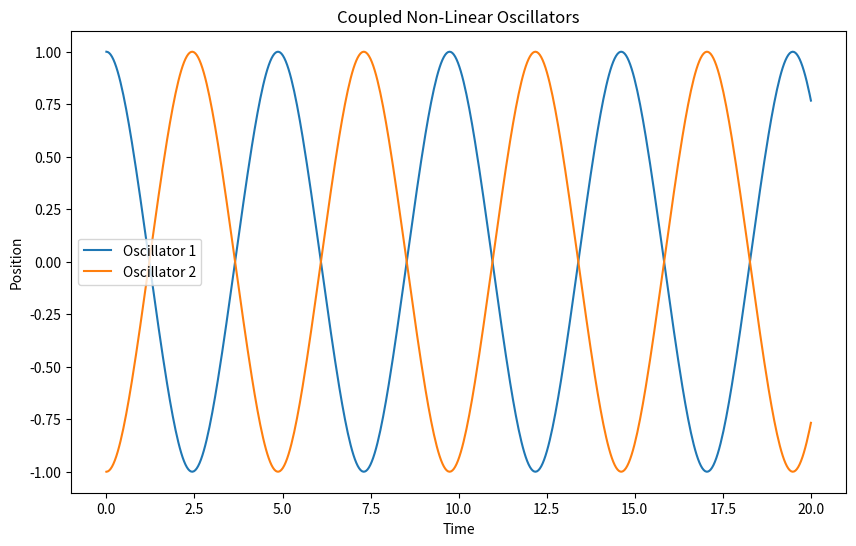

Here is the Python script that generated this plot:
import numpy as np
import matplotlib.pyplot as plt
from scipy.integrate import odeint

# Parameters for the oscillators
m = 1.0  # Mass of the oscillators
k = 1.0  # Spring constant
alpha = 0.1  # Non-linearity coefficient

# Equations of motion for the coupled oscillators
def equations_of_motion(y, t, m, k, alpha):
    x1, v1, x2, v2 = y

    # Forces on the first oscillator
    force1 = -k * x1 - alpha * x1**3 + alpha * (x2 - x1)**3

    # Forces on the second oscillator
    force2 = -k * x2 - alpha * x2**3 - alpha * (x2 - x1)**3

    return [v1, force1 / m, v2, force2 / m]

# Initial conditions: initial positions and velocities
y0 = [1.0, 0.0, -1.0, 0.0]

# Time array for the simulation
t = np.linspace(0, 20, 500)

# Solving the equations of motion
solution = odeint(equations_of_motion, y0, t, args=(m, k, alpha))

# Plotting the results
plt.figure(figsize=(10, 6))
plt.plot(t, solution[:, 0], label='Oscillator 1')
plt.plot(t, solution[:, 2], label='Oscillator 2')
plt.title('Coupled Non-Linear Oscillators')
plt.xlabel('Time')
plt.ylabel('Position')
plt.legend()
plt.show()
